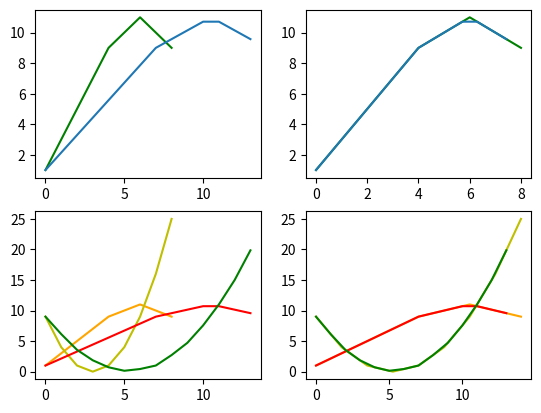

This figure's Python source:
import numpy as np
import scipy.interpolate as interp
import os

def try_extract_directory(path):
    path_ = path.split("/")
    if "." in path_[-1]:
        return "/".join(path_[:-1])
    else:
        return path

def ensure_dir(path):
    '''https://stackoverflow.com/questions/273192/how-can-i-safely-create-a-nested-directory'''
    import os
    directory = try_extract_directory(path)
    if not os.path.exists(directory):
        os.makedirs(directory)


def interpolate1D(arr, new_length):
    '''
    :param arr: the array to interpolate
    :param new_length: the new length for the array arr,
    :return: a resized version of arr, with interpolated values inserted
    '''
    N = new_length
    L = arr.shape[0]
    if N == L:
        return arr
    assert N > L, "To downsample, use something else. Or remove the signal strength array altogether, we don't use it anyway, right?"

    stepsize = float(N)/(float(L - 1))
    xcoords = [stepsize * float(i) for i in np.arange(L)]
    # --> equally spaced (non-integer) coordinates in range(N+1), ending at N and starting at 0

    interpolating_f = interp.interp1d(xcoords, arr, kind="linear", axis=0)
    new_xcoords = np.arange(N)
    new_arr = interpolating_f(new_xcoords)
    return new_arr


def test_interpolate1D():
    arr = np.array([1,3,5,7,9,10,11,10,9])
    arr2 = np.array([(i - 3)**2 for i in np.arange(9)])
    array_2d = np.hstack((arr[..., np.newaxis], arr2[..., np.newaxis]))
    N = 14 # less than twice as much; no common denominator? (Teiler)
    L = len(arr)
    import matplotlib.pyplot as plt

    #plt.figure()
    new_arr = interpolate1D(arr, N)
    new_arr_2d = interpolate1D(array_2d, N)
    fig, ax = plt.subplots(nrows=2, ncols=2)
    ax[0, 0].plot(list(np.arange(len(arr))), arr, color="g")
    ax[0, 0].plot(list(np.arange(N)), new_arr)
    ax[0, 1].plot(list(np.arange(len(arr))), arr, color="g")
    ax[0, 1].plot(np.array(list(np.arange(N))) * ((L-1) / N), new_arr)

    ax[1, 0].plot(list(np.arange(L)), array_2d[:,0], color="orange")
    ax[1, 0].plot(list(np.arange(L)), array_2d[:,1], color="y")
    ax[1, 0].plot(list(np.arange(N)), new_arr_2d[:,0], color="r")
    ax[1, 0].plot(list(np.arange(N)), new_arr_2d[:,1], color="g")
    ax[1, 1].plot(np.array(list(np.arange(L))) * N/(L-1), array_2d[:,0], color="orange")
    ax[1, 1].plot(np.array(list(np.arange(L))) * N/(L-1), array_2d[:,1], color="y")
    ax[1, 1].plot(list(np.arange(N)), new_arr_2d[:,0], color="r")
    ax[1, 1].plot(list(np.arange(N)), new_arr_2d[:,1], color="g")
    plt.pause(0.001)

    print("Beau-ti-ful.")


if __name__ == '__main__':
    test_interpolate1D()